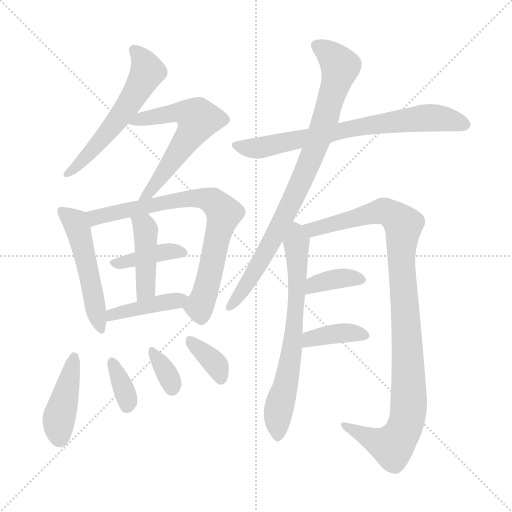
t = 0.00 s
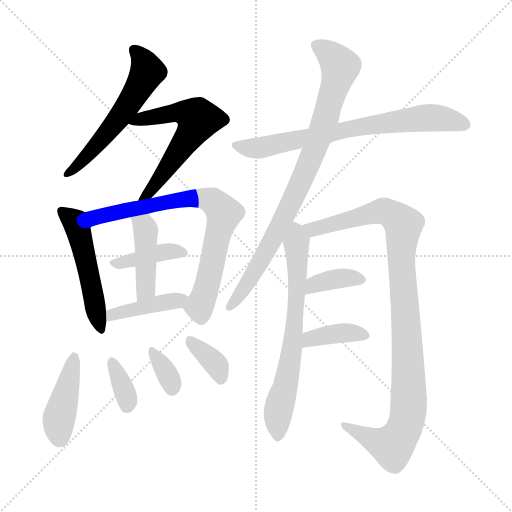
t = 2.34 s
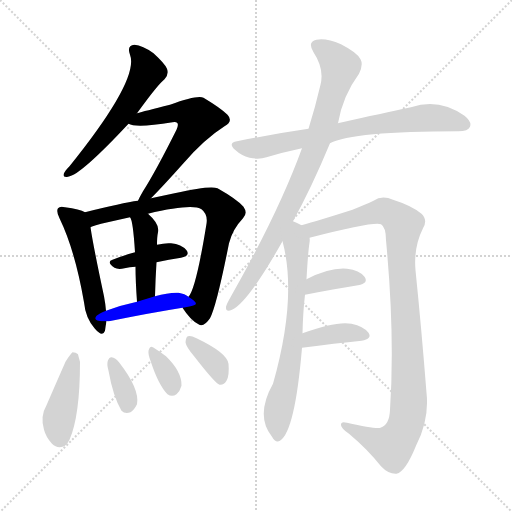
t = 4.68 s
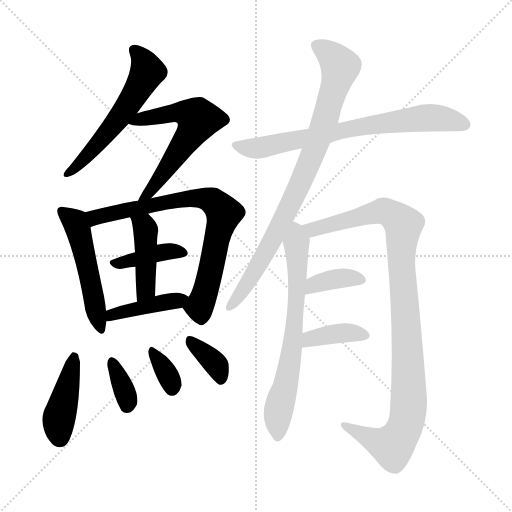
t = 7.03 s
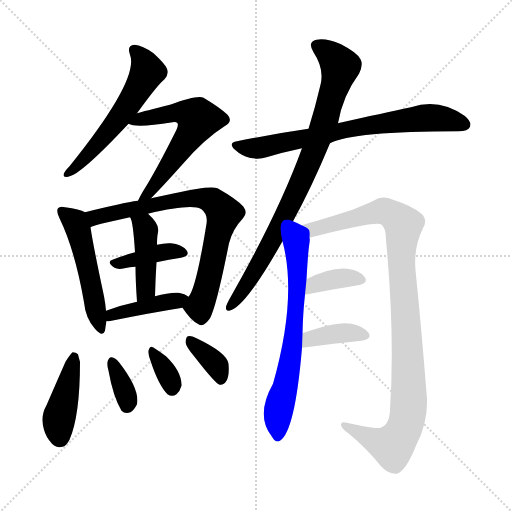
t = 9.37 s
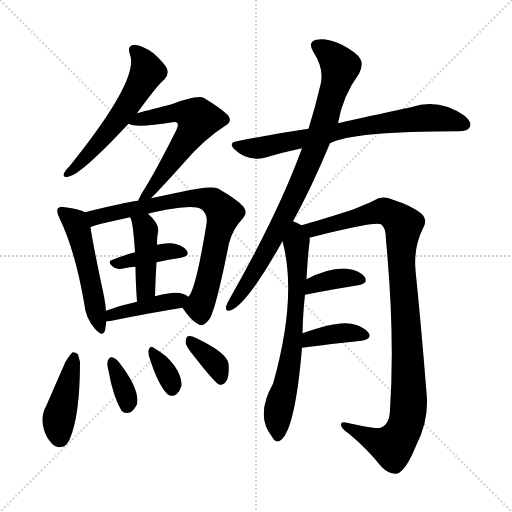
t = 11.71 s

The animated SVG that drew these frames (rendered in a browser with its animation timeline set to each time). Animation: 17 CSS @keyframes rules; one cycle of 11.71 s.

<svg version="1.1" viewBox="0 0 1024 1024" xmlns="http://www.w3.org/2000/svg">
  <g stroke="lightgray" stroke-dasharray="1,1" stroke-width="1" transform="scale(4, 4)">
    <line x1="0" y1="0" x2="256" y2="256"></line>
    <line x1="256" y1="0" x2="0" y2="256"></line>
    <line x1="128" y1="0" x2="128" y2="256"></line>
    <line x1="0" y1="128" x2="256" y2="128"></line>
  </g>
<g transform="scale(1, -1) translate(0, -900)">
   <style type="text/css">
    @keyframes keyframes0 {
      from {
       stroke: blue;
       stroke-dashoffset: 566;
       stroke-width: 128;
       }
       65% {
       animation-timing-function: step-end;
       stroke: blue;
       stroke-dashoffset: 0;
       stroke-width: 128;
       }
       to {
       stroke: black;
       stroke-width: 1024;
       }
       }
       #make-me-a-hanzi-animation-0 {
         animation: keyframes0 0.710612s both;
         animation-delay: 0.000000s;
         animation-timing-function: linear;
       }
    @keyframes keyframes1 {
      from {
       stroke: blue;
       stroke-dashoffset: 593;
       stroke-width: 128;
       }
       66% {
       animation-timing-function: step-end;
       stroke: blue;
       stroke-dashoffset: 0;
       stroke-width: 128;
       }
       to {
       stroke: black;
       stroke-width: 1024;
       }
       }
       #make-me-a-hanzi-animation-1 {
         animation: keyframes1 0.732585s both;
         animation-delay: 0.710612s;
         animation-timing-function: linear;
       }
    @keyframes keyframes2 {
      from {
       stroke: blue;
       stroke-dashoffset: 508;
       stroke-width: 128;
       }
       62% {
       animation-timing-function: step-end;
       stroke: blue;
       stroke-dashoffset: 0;
       stroke-width: 128;
       }
       to {
       stroke: black;
       stroke-width: 1024;
       }
       }
       #make-me-a-hanzi-animation-2 {
         animation: keyframes2 0.663411s both;
         animation-delay: 1.443197s;
         animation-timing-function: linear;
       }
    @keyframes keyframes3 {
      from {
       stroke: blue;
       stroke-dashoffset: 758;
       stroke-width: 128;
       }
       71% {
       animation-timing-function: step-end;
       stroke: blue;
       stroke-dashoffset: 0;
       stroke-width: 128;
       }
       to {
       stroke: black;
       stroke-width: 1024;
       }
       }
       #make-me-a-hanzi-animation-3 {
         animation: keyframes3 0.866862s both;
         animation-delay: 2.106608s;
         animation-timing-function: linear;
       }
    @keyframes keyframes4 {
      from {
       stroke: blue;
       stroke-dashoffset: 396;
       stroke-width: 128;
       }
       56% {
       animation-timing-function: step-end;
       stroke: blue;
       stroke-dashoffset: 0;
       stroke-width: 128;
       }
       to {
       stroke: black;
       stroke-width: 1024;
       }
       }
       #make-me-a-hanzi-animation-4 {
         animation: keyframes4 0.572266s both;
         animation-delay: 2.973470s;
         animation-timing-function: linear;
       }
    @keyframes keyframes5 {
      from {
       stroke: blue;
       stroke-dashoffset: 431;
       stroke-width: 128;
       }
       58% {
       animation-timing-function: step-end;
       stroke: blue;
       stroke-dashoffset: 0;
       stroke-width: 128;
       }
       to {
       stroke: black;
       stroke-width: 1024;
       }
       }
       #make-me-a-hanzi-animation-5 {
         animation: keyframes5 0.600749s both;
         animation-delay: 3.545736s;
         animation-timing-function: linear;
       }
    @keyframes keyframes6 {
      from {
       stroke: blue;
       stroke-dashoffset: 414;
       stroke-width: 128;
       }
       57% {
       animation-timing-function: step-end;
       stroke: blue;
       stroke-dashoffset: 0;
       stroke-width: 128;
       }
       to {
       stroke: black;
       stroke-width: 1024;
       }
       }
       #make-me-a-hanzi-animation-6 {
         animation: keyframes6 0.586914s both;
         animation-delay: 4.146484s;
         animation-timing-function: linear;
       }
    @keyframes keyframes7 {
      from {
       stroke: blue;
       stroke-dashoffset: 423;
       stroke-width: 128;
       }
       58% {
       animation-timing-function: step-end;
       stroke: blue;
       stroke-dashoffset: 0;
       stroke-width: 128;
       }
       to {
       stroke: black;
       stroke-width: 1024;
       }
       }
       #make-me-a-hanzi-animation-7 {
         animation: keyframes7 0.594238s both;
         animation-delay: 4.733398s;
         animation-timing-function: linear;
       }
    @keyframes keyframes8 {
      from {
       stroke: blue;
       stroke-dashoffset: 350;
       stroke-width: 128;
       }
       53% {
       animation-timing-function: step-end;
       stroke: blue;
       stroke-dashoffset: 0;
       stroke-width: 128;
       }
       to {
       stroke: black;
       stroke-width: 1024;
       }
       }
       #make-me-a-hanzi-animation-8 {
         animation: keyframes8 0.534831s both;
         animation-delay: 5.327637s;
         animation-timing-function: linear;
       }
    @keyframes keyframes9 {
      from {
       stroke: blue;
       stroke-dashoffset: 344;
       stroke-width: 128;
       }
       53% {
       animation-timing-function: step-end;
       stroke: blue;
       stroke-dashoffset: 0;
       stroke-width: 128;
       }
       to {
       stroke: black;
       stroke-width: 1024;
       }
       }
       #make-me-a-hanzi-animation-9 {
         animation: keyframes9 0.529948s both;
         animation-delay: 5.862467s;
         animation-timing-function: linear;
       }
    @keyframes keyframes10 {
      from {
       stroke: blue;
       stroke-dashoffset: 361;
       stroke-width: 128;
       }
       54% {
       animation-timing-function: step-end;
       stroke: blue;
       stroke-dashoffset: 0;
       stroke-width: 128;
       }
       to {
       stroke: black;
       stroke-width: 1024;
       }
       }
       #make-me-a-hanzi-animation-10 {
         animation: keyframes10 0.543783s both;
         animation-delay: 6.392415s;
         animation-timing-function: linear;
       }
    @keyframes keyframes11 {
      from {
       stroke: blue;
       stroke-dashoffset: 720;
       stroke-width: 128;
       }
       70% {
       animation-timing-function: step-end;
       stroke: blue;
       stroke-dashoffset: 0;
       stroke-width: 128;
       }
       to {
       stroke: black;
       stroke-width: 1024;
       }
       }
       #make-me-a-hanzi-animation-11 {
         animation: keyframes11 0.835938s both;
         animation-delay: 6.936198s;
         animation-timing-function: linear;
       }
    @keyframes keyframes12 {
      from {
       stroke: blue;
       stroke-dashoffset: 848;
       stroke-width: 128;
       }
       73% {
       animation-timing-function: step-end;
       stroke: blue;
       stroke-dashoffset: 0;
       stroke-width: 128;
       }
       to {
       stroke: black;
       stroke-width: 1024;
       }
       }
       #make-me-a-hanzi-animation-12 {
         animation: keyframes12 0.940104s both;
         animation-delay: 7.772135s;
         animation-timing-function: linear;
       }
    @keyframes keyframes13 {
      from {
       stroke: blue;
       stroke-dashoffset: 681;
       stroke-width: 128;
       }
       69% {
       animation-timing-function: step-end;
       stroke: blue;
       stroke-dashoffset: 0;
       stroke-width: 128;
       }
       to {
       stroke: black;
       stroke-width: 1024;
       }
       }
       #make-me-a-hanzi-animation-13 {
         animation: keyframes13 0.804199s both;
         animation-delay: 8.712240s;
         animation-timing-function: linear;
       }
    @keyframes keyframes14 {
      from {
       stroke: blue;
       stroke-dashoffset: 1024;
       stroke-width: 128;
       }
       77% {
       animation-timing-function: step-end;
       stroke: blue;
       stroke-dashoffset: 0;
       stroke-width: 128;
       }
       to {
       stroke: black;
       stroke-width: 1024;
       }
       }
       #make-me-a-hanzi-animation-14 {
         animation: keyframes14 1.083333s both;
         animation-delay: 9.516439s;
         animation-timing-function: linear;
       }
    @keyframes keyframes15 {
      from {
       stroke: blue;
       stroke-dashoffset: 368;
       stroke-width: 128;
       }
       55% {
       animation-timing-function: step-end;
       stroke: blue;
       stroke-dashoffset: 0;
       stroke-width: 128;
       }
       to {
       stroke: black;
       stroke-width: 1024;
       }
       }
       #make-me-a-hanzi-animation-15 {
         animation: keyframes15 0.549479s both;
         animation-delay: 10.599772s;
         animation-timing-function: linear;
       }
    @keyframes keyframes16 {
      from {
       stroke: blue;
       stroke-dashoffset: 379;
       stroke-width: 128;
       }
       55% {
       animation-timing-function: step-end;
       stroke: blue;
       stroke-dashoffset: 0;
       stroke-width: 128;
       }
       to {
       stroke: black;
       stroke-width: 1024;
       }
       }
       #make-me-a-hanzi-animation-16 {
         animation: keyframes16 0.558431s both;
         animation-delay: 11.149251s;
         animation-timing-function: linear;
       }
</style>
<path d="M 274.0 673.5 Q 316.0 731.5 329.0 741.5 Q 338.0 750.5 334.0 762.5 Q 330.0 772.5 307.0 793.5 Q 285.0 809.5 269.0 810.5 Q 253.0 809.5 260.0 790.5 Q 279.0 741.5 139.0 567.5 Q 130.0 558.5 128.0 553.5 Q 124.0 544.5 136.0 546.5 Q 161.0 549.5 257.0 652.5 L 274.0 673.5 Z" fill="lightgray"></path> 
<path d="M 302.0 503.5 Q 324.0 525.5 366.0 572.5 Q 408.0 621.5 449.0 647.5 Q 467.0 657.5 455.0 670.5 Q 442.0 683.5 407.0 704.5 Q 395.0 710.5 340.0 690.5 Q 288.0 677.5 274.0 673.5 C 245.0 665.5 228.0 660.5 257.0 652.5 Q 272.0 643.5 345.0 655.5 Q 352.0 656.5 354.0 654.5 Q 358.0 651.5 353.0 640.5 Q 311.0 556.5 286.0 517.5 Q 279.0 505.5 276.0 498.5 C 263.0 471.5 281.0 482.5 302.0 503.5 Z" fill="lightgray"></path> 
<path d="M 170.0 475.5 Q 160.0 481.5 130.0 485.5 Q 120.0 488.5 116.0 483.5 Q 112.0 477.5 119.0 463.5 Q 150.0 399.5 168.0 295.5 Q 171.0 264.5 189.0 243.5 Q 205.0 224.5 210.0 238.5 Q 211.0 247.5 213.0 257.5 L 212.0 278.5 Q 211.0 291.5 208.0 307.5 Q 186.0 410.5 181.0 445.5 C 177.0 472.5 177.0 472.5 170.0 475.5 Z" fill="lightgray"></path> 
<path d="M 365.0 284.5 Q 381.0 259.5 397.0 251.5 Q 407.0 244.5 420.0 263.5 Q 433.0 287.5 458.0 413.5 Q 465.0 441.5 486.0 463.5 Q 496.0 473.5 487.0 486.5 Q 474.0 501.5 435.0 523.5 Q 420.0 529.5 349.0 513.5 L 302.0 503.5 L 276.0 498.5 Q 245.0 494.5 170.0 475.5 C 141.0 468.5 153.0 435.5 181.0 445.5 Q 184.0 449.5 260.0 465.5 L 296.0 472.5 Q 384.0 493.5 403.0 481.5 Q 416.0 471.5 413.0 452.5 Q 392.0 322.5 377.0 306.5 C 365.0 284.5 365.0 284.5 365.0 284.5 Z" fill="lightgray"></path> 
<path d="M 313.0 375.5 Q 338.0 381.5 362.0 384.5 Q 381.0 388.5 373.0 399.5 Q 363.0 411.5 342.0 413.5 Q 330.0 414.5 314.0 410.5 L 270.0 395.5 Q 245.0 388.5 225.0 380.5 Q 212.0 376.5 229.0 364.5 Q 236.0 360.5 249.0 363.5 Q 259.0 366.5 271.0 366.5 L 313.0 375.5 Z" fill="lightgray"></path> 
<path d="M 310.0 307.5 Q 311.0 344.5 313.0 375.5 L 314.0 410.5 Q 314.0 426.5 316.0 435.5 Q 320.0 451.5 296.0 472.5 C 274.0 492.5 247.0 492.5 260.0 465.5 Q 266.0 459.5 270.0 395.5 L 271.0 366.5 Q 271.0 338.5 274.0 296.5 C 276.0 266.5 309.0 277.5 310.0 307.5 Z" fill="lightgray"></path> 
<path d="M 213.0 257.5 Q 217.0 257.5 223.0 258.5 Q 302.0 274.5 365.0 284.5 C 395.0 289.5 401.0 290.5 377.0 306.5 Q 370.0 312.5 357.0 314.5 Q 338.0 315.5 310.0 307.5 L 274.0 296.5 Q 241.0 289.5 212.0 278.5 C 184.0 268.5 183.0 255.5 213.0 257.5 Z" fill="lightgray"></path> 
<path d="M 131.0 176.5 Q 112.0 133.5 93.0 89.5 Q 80.0 67.5 88.0 40.5 Q 92.0 25.5 104.0 12.5 Q 113.0 3.5 125.0 6.5 Q 132.0 7.5 139.0 20.5 Q 160.0 68.5 160.0 176.5 Q 157.0 186.5 156.0 191.5 Q 152.0 195.5 145.0 195.5 Q 141.0 192.5 131.0 176.5 Z" fill="lightgray"></path> 
<path d="M 217.0 158.5 Q 226.0 107.5 243.0 78.5 Q 250.0 71.5 261.0 75.5 Q 268.0 79.5 274.0 91.5 Q 280.0 121.5 238.0 175.5 Q 231.0 184.5 223.0 185.5 Q 219.0 186.5 216.0 179.5 Q 213.0 172.5 217.0 158.5 Z" fill="lightgray"></path> 
<path d="M 301.0 178.5 Q 317.0 129.5 335.0 111.5 Q 344.0 105.5 353.0 111.5 Q 360.0 117.5 363.0 128.5 Q 364.0 156.5 332.0 187.5 Q 308.0 205.5 303.0 206.5 Q 299.0 206.5 297.0 198.5 Q 296.0 191.5 301.0 178.5 Z" fill="lightgray"></path> 
<path d="M 389.0 186.5 Q 431.0 132.5 439.0 130.5 Q 448.0 129.5 453.0 138.5 Q 459.0 148.5 457.0 172.5 Q 454.0 194.5 393.0 223.5 Q 381.0 229.5 376.0 227.5 Q 372.0 226.5 371.0 215.5 Q 372.0 206.5 389.0 186.5 Z" fill="lightgray"></path> 
<path d="M 660.0 613.5 Q 705.0 637.5 917.0 637.5 Q 936.0 637.5 940.0 646.5 Q 944.0 656.5 929.0 668.5 Q 878.0 704.5 822.0 685.5 Q 765.0 673.5 680.0 654.5 Q 677.0 654.5 676.0 653.5 L 617.0 642.5 Q 548.0 632.5 474.0 617.5 Q 455.0 614.5 470.0 600.5 Q 483.0 588.5 499.0 584.5 Q 518.0 580.5 533.0 585.5 Q 566.0 595.5 604.0 603.5 L 660.0 613.5 Z" fill="lightgray"></path> 
<path d="M 586.0 457.5 Q 623.0 524.5 660.0 613.5 L 676.0 653.5 Q 685.0 707.5 718.0 752.5 Q 727.0 770.5 721.0 781.5 Q 715.0 794.5 682.0 811.5 Q 652.0 824.5 633.0 820.5 Q 614.0 816.5 627.0 795.5 Q 649.0 762.5 641.0 730.5 Q 631.0 687.5 617.0 642.5 L 604.0 603.5 Q 558.0 476.5 461.0 305.5 Q 454.0 293.5 452.0 286.5 Q 451.0 274.5 464.0 280.5 Q 495.0 293.5 565.0 417.5 L 586.0 457.5 Z" fill="lightgray"></path> 
<path d="M 605.0 233.5 Q 606.0 276.5 610.0 310.5 L 613.0 341.5 Q 616.0 395.5 619.0 414.5 Q 620.0 420.5 619.0 424.5 C 620.0 441.5 620.0 441.5 603.0 449.5 Q 596.0 453.5 586.0 457.5 C 559.0 469.5 558.0 446.5 565.0 417.5 Q 595.0 305.5 546.0 132.5 Q 510.0 68.5 544.0 26.5 Q 551.0 13.5 560.0 18.5 Q 590.0 37.5 604.0 204.5 L 605.0 233.5 Z" fill="lightgray"></path> 
<path d="M 619.0 424.5 Q 748.0 457.5 762.0 451.5 Q 772.0 445.5 772.0 419.5 Q 790.0 229.5 780.0 80.5 Q 779.0 50.5 761.0 44.5 Q 751.0 41.5 694.0 54.5 Q 681.0 58.5 682.0 49.5 Q 683.0 42.5 698.0 32.5 Q 735.0 1.5 762.0 -32.5 Q 777.0 -48.5 793.0 -47.5 Q 811.0 -43.5 832.0 8.5 Q 859.0 60.5 853.0 114.5 Q 843.0 241.5 831.0 359.5 Q 827.0 405.5 846.0 443.5 Q 856.0 459.5 843.0 472.5 Q 824.0 488.5 786.0 500.5 Q 764.0 510.5 747.0 498.5 Q 732.0 491.5 705.0 480.5 Q 636.0 458.5 603.0 449.5 C 574.0 441.5 590.0 417.5 619.0 424.5 Z" fill="lightgray"></path> 
<path d="M 610.0 310.5 Q 671.0 322.5 716.0 329.5 Q 738.0 333.5 729.0 346.5 Q 719.0 359.5 694.0 362.5 Q 660.0 365.5 613.0 341.5 C 586.0 328.5 581.0 304.5 610.0 310.5 Z" fill="lightgray"></path> 
<path d="M 604.0 204.5 Q 671.0 213.5 723.0 218.5 Q 745.0 222.5 737.0 234.5 Q 727.0 247.5 703.0 252.5 Q 673.0 258.5 605.0 233.5 C 577.0 223.5 574.0 200.5 604.0 204.5 Z" fill="lightgray"></path> 
      <clipPath id="make-me-a-hanzi-clip-0">
      <path d="M 274.0 673.5 Q 316.0 731.5 329.0 741.5 Q 338.0 750.5 334.0 762.5 Q 330.0 772.5 307.0 793.5 Q 285.0 809.5 269.0 810.5 Q 253.0 809.5 260.0 790.5 Q 279.0 741.5 139.0 567.5 Q 130.0 558.5 128.0 553.5 Q 124.0 544.5 136.0 546.5 Q 161.0 549.5 257.0 652.5 L 274.0 673.5 Z" fill="lightgray"></path>
      </clipPath>
      <path clip-path="url(#make-me-a-hanzi-clip-0)" d="M 269.0 798.5 L 293.0 765.5 L 294.0 755.5 L 281.0 730.5 L 234.0 657.5 L 181.0 595.5 L 135.0 553.5 " fill="none" id="make-me-a-hanzi-animation-0" stroke-dasharray="438 876" stroke-linecap="round"></path>

      <clipPath id="make-me-a-hanzi-clip-1">
      <path d="M 302.0 503.5 Q 324.0 525.5 366.0 572.5 Q 408.0 621.5 449.0 647.5 Q 467.0 657.5 455.0 670.5 Q 442.0 683.5 407.0 704.5 Q 395.0 710.5 340.0 690.5 Q 288.0 677.5 274.0 673.5 C 245.0 665.5 228.0 660.5 257.0 652.5 Q 272.0 643.5 345.0 655.5 Q 352.0 656.5 354.0 654.5 Q 358.0 651.5 353.0 640.5 Q 311.0 556.5 286.0 517.5 Q 279.0 505.5 276.0 498.5 C 263.0 471.5 281.0 482.5 302.0 503.5 Z" fill="lightgray"></path>
      </clipPath>
      <path clip-path="url(#make-me-a-hanzi-clip-1)" d="M 262.0 656.5 L 356.0 676.5 L 376.0 673.5 L 396.0 661.5 L 345.0 577.5 L 282.0 500.5 " fill="none" id="make-me-a-hanzi-animation-1" stroke-dasharray="465 930" stroke-linecap="round"></path>

      <clipPath id="make-me-a-hanzi-clip-2">
      <path d="M 170.0 475.5 Q 160.0 481.5 130.0 485.5 Q 120.0 488.5 116.0 483.5 Q 112.0 477.5 119.0 463.5 Q 150.0 399.5 168.0 295.5 Q 171.0 264.5 189.0 243.5 Q 205.0 224.5 210.0 238.5 Q 211.0 247.5 213.0 257.5 L 212.0 278.5 Q 211.0 291.5 208.0 307.5 Q 186.0 410.5 181.0 445.5 C 177.0 472.5 177.0 472.5 170.0 475.5 Z" fill="lightgray"></path>
      </clipPath>
      <path clip-path="url(#make-me-a-hanzi-clip-2)" d="M 124.0 478.5 L 156.0 441.5 L 200.0 243.5 " fill="none" id="make-me-a-hanzi-animation-2" stroke-dasharray="380 760" stroke-linecap="round"></path>

      <clipPath id="make-me-a-hanzi-clip-3">
      <path d="M 365.0 284.5 Q 381.0 259.5 397.0 251.5 Q 407.0 244.5 420.0 263.5 Q 433.0 287.5 458.0 413.5 Q 465.0 441.5 486.0 463.5 Q 496.0 473.5 487.0 486.5 Q 474.0 501.5 435.0 523.5 Q 420.0 529.5 349.0 513.5 L 302.0 503.5 L 276.0 498.5 Q 245.0 494.5 170.0 475.5 C 141.0 468.5 153.0 435.5 181.0 445.5 Q 184.0 449.5 260.0 465.5 L 296.0 472.5 Q 384.0 493.5 403.0 481.5 Q 416.0 471.5 413.0 452.5 Q 392.0 322.5 377.0 306.5 C 365.0 284.5 365.0 284.5 365.0 284.5 Z" fill="lightgray"></path>
      </clipPath>
      <path clip-path="url(#make-me-a-hanzi-clip-3)" d="M 179.0 453.5 L 193.0 465.5 L 365.0 501.5 L 401.0 504.5 L 426.0 497.5 L 448.0 473.5 L 413.0 324.5 L 399.0 287.5 L 403.0 267.5 " fill="none" id="make-me-a-hanzi-animation-3" stroke-dasharray="630 1260" stroke-linecap="round"></path>

      <clipPath id="make-me-a-hanzi-clip-4">
      <path d="M 313.0 375.5 Q 338.0 381.5 362.0 384.5 Q 381.0 388.5 373.0 399.5 Q 363.0 411.5 342.0 413.5 Q 330.0 414.5 314.0 410.5 L 270.0 395.5 Q 245.0 388.5 225.0 380.5 Q 212.0 376.5 229.0 364.5 Q 236.0 360.5 249.0 363.5 Q 259.0 366.5 271.0 366.5 L 313.0 375.5 Z" fill="lightgray"></path>
      </clipPath>
      <path clip-path="url(#make-me-a-hanzi-clip-4)" d="M 228.0 372.5 L 324.0 396.5 L 365.0 393.5 " fill="none" id="make-me-a-hanzi-animation-4" stroke-dasharray="268 536" stroke-linecap="round"></path>

      <clipPath id="make-me-a-hanzi-clip-5">
      <path d="M 310.0 307.5 Q 311.0 344.5 313.0 375.5 L 314.0 410.5 Q 314.0 426.5 316.0 435.5 Q 320.0 451.5 296.0 472.5 C 274.0 492.5 247.0 492.5 260.0 465.5 Q 266.0 459.5 270.0 395.5 L 271.0 366.5 Q 271.0 338.5 274.0 296.5 C 276.0 266.5 309.0 277.5 310.0 307.5 Z" fill="lightgray"></path>
      </clipPath>
      <path clip-path="url(#make-me-a-hanzi-clip-5)" d="M 266.0 465.5 L 291.0 440.5 L 292.0 329.5 L 278.0 304.5 " fill="none" id="make-me-a-hanzi-animation-5" stroke-dasharray="303 606" stroke-linecap="round"></path>

      <clipPath id="make-me-a-hanzi-clip-6">
      <path d="M 213.0 257.5 Q 217.0 257.5 223.0 258.5 Q 302.0 274.5 365.0 284.5 C 395.0 289.5 401.0 290.5 377.0 306.5 Q 370.0 312.5 357.0 314.5 Q 338.0 315.5 310.0 307.5 L 274.0 296.5 Q 241.0 289.5 212.0 278.5 C 184.0 268.5 183.0 255.5 213.0 257.5 Z" fill="lightgray"></path>
      </clipPath>
      <path clip-path="url(#make-me-a-hanzi-clip-6)" d="M 218.0 262.5 L 233.0 273.5 L 369.0 303.5 " fill="none" id="make-me-a-hanzi-animation-6" stroke-dasharray="286 572" stroke-linecap="round"></path>

      <clipPath id="make-me-a-hanzi-clip-7">
      <path d="M 131.0 176.5 Q 112.0 133.5 93.0 89.5 Q 80.0 67.5 88.0 40.5 Q 92.0 25.5 104.0 12.5 Q 113.0 3.5 125.0 6.5 Q 132.0 7.5 139.0 20.5 Q 160.0 68.5 160.0 176.5 Q 157.0 186.5 156.0 191.5 Q 152.0 195.5 145.0 195.5 Q 141.0 192.5 131.0 176.5 Z" fill="lightgray"></path>
      </clipPath>
      <path clip-path="url(#make-me-a-hanzi-clip-7)" d="M 148.0 187.5 L 117.0 60.5 L 119.0 24.5 " fill="none" id="make-me-a-hanzi-animation-7" stroke-dasharray="295 590" stroke-linecap="round"></path>

      <clipPath id="make-me-a-hanzi-clip-8">
      <path d="M 217.0 158.5 Q 226.0 107.5 243.0 78.5 Q 250.0 71.5 261.0 75.5 Q 268.0 79.5 274.0 91.5 Q 280.0 121.5 238.0 175.5 Q 231.0 184.5 223.0 185.5 Q 219.0 186.5 216.0 179.5 Q 213.0 172.5 217.0 158.5 Z" fill="lightgray"></path>
      </clipPath>
      <path clip-path="url(#make-me-a-hanzi-clip-8)" d="M 224.0 177.5 L 254.0 102.5 L 254.0 89.5 " fill="none" id="make-me-a-hanzi-animation-8" stroke-dasharray="222 444" stroke-linecap="round"></path>

      <clipPath id="make-me-a-hanzi-clip-9">
      <path d="M 301.0 178.5 Q 317.0 129.5 335.0 111.5 Q 344.0 105.5 353.0 111.5 Q 360.0 117.5 363.0 128.5 Q 364.0 156.5 332.0 187.5 Q 308.0 205.5 303.0 206.5 Q 299.0 206.5 297.0 198.5 Q 296.0 191.5 301.0 178.5 Z" fill="lightgray"></path>
      </clipPath>
      <path clip-path="url(#make-me-a-hanzi-clip-9)" d="M 303.0 200.5 L 332.0 157.5 L 344.0 123.5 " fill="none" id="make-me-a-hanzi-animation-9" stroke-dasharray="216 432" stroke-linecap="round"></path>

      <clipPath id="make-me-a-hanzi-clip-10">
      <path d="M 389.0 186.5 Q 431.0 132.5 439.0 130.5 Q 448.0 129.5 453.0 138.5 Q 459.0 148.5 457.0 172.5 Q 454.0 194.5 393.0 223.5 Q 381.0 229.5 376.0 227.5 Q 372.0 226.5 371.0 215.5 Q 372.0 206.5 389.0 186.5 Z" fill="lightgray"></path>
      </clipPath>
      <path clip-path="url(#make-me-a-hanzi-clip-10)" d="M 379.0 219.5 L 434.0 168.5 L 441.0 139.5 " fill="none" id="make-me-a-hanzi-animation-10" stroke-dasharray="233 466" stroke-linecap="round"></path>

      <clipPath id="make-me-a-hanzi-clip-11">
      <path d="M 660.0 613.5 Q 705.0 637.5 917.0 637.5 Q 936.0 637.5 940.0 646.5 Q 944.0 656.5 929.0 668.5 Q 878.0 704.5 822.0 685.5 Q 765.0 673.5 680.0 654.5 Q 677.0 654.5 676.0 653.5 L 617.0 642.5 Q 548.0 632.5 474.0 617.5 Q 455.0 614.5 470.0 600.5 Q 483.0 588.5 499.0 584.5 Q 518.0 580.5 533.0 585.5 Q 566.0 595.5 604.0 603.5 L 660.0 613.5 Z" fill="lightgray"></path>
      </clipPath>
      <path clip-path="url(#make-me-a-hanzi-clip-11)" d="M 472.0 609.5 L 523.0 604.5 L 724.0 647.5 L 849.0 664.5 L 929.0 651.5 " fill="none" id="make-me-a-hanzi-animation-11" stroke-dasharray="592 1184" stroke-linecap="round"></path>

      <clipPath id="make-me-a-hanzi-clip-12">
      <path d="M 586.0 457.5 Q 623.0 524.5 660.0 613.5 L 676.0 653.5 Q 685.0 707.5 718.0 752.5 Q 727.0 770.5 721.0 781.5 Q 715.0 794.5 682.0 811.5 Q 652.0 824.5 633.0 820.5 Q 614.0 816.5 627.0 795.5 Q 649.0 762.5 641.0 730.5 Q 631.0 687.5 617.0 642.5 L 604.0 603.5 Q 558.0 476.5 461.0 305.5 Q 454.0 293.5 452.0 286.5 Q 451.0 274.5 464.0 280.5 Q 495.0 293.5 565.0 417.5 L 586.0 457.5 Z" fill="lightgray"></path>
      </clipPath>
      <path clip-path="url(#make-me-a-hanzi-clip-12)" d="M 635.0 806.5 L 655.0 795.5 L 681.0 767.5 L 649.0 656.5 L 616.0 568.5 L 552.0 432.5 L 502.0 343.5 L 460.0 288.5 " fill="none" id="make-me-a-hanzi-animation-12" stroke-dasharray="720 1440" stroke-linecap="round"></path>

      <clipPath id="make-me-a-hanzi-clip-13">
      <path d="M 605.0 233.5 Q 606.0 276.5 610.0 310.5 L 613.0 341.5 Q 616.0 395.5 619.0 414.5 Q 620.0 420.5 619.0 424.5 C 620.0 441.5 620.0 441.5 603.0 449.5 Q 596.0 453.5 586.0 457.5 C 559.0 469.5 558.0 446.5 565.0 417.5 Q 595.0 305.5 546.0 132.5 Q 510.0 68.5 544.0 26.5 Q 551.0 13.5 560.0 18.5 Q 590.0 37.5 604.0 204.5 L 605.0 233.5 Z" fill="lightgray"></path>
      </clipPath>
      <path clip-path="url(#make-me-a-hanzi-clip-13)" d="M 587.0 448.5 L 594.0 434.5 L 596.0 352.5 L 589.0 242.5 L 580.0 167.5 L 556.0 73.5 L 555.0 28.5 " fill="none" id="make-me-a-hanzi-animation-13" stroke-dasharray="553 1106" stroke-linecap="round"></path>

      <clipPath id="make-me-a-hanzi-clip-14">
      <path d="M 619.0 424.5 Q 748.0 457.5 762.0 451.5 Q 772.0 445.5 772.0 419.5 Q 790.0 229.5 780.0 80.5 Q 779.0 50.5 761.0 44.5 Q 751.0 41.5 694.0 54.5 Q 681.0 58.5 682.0 49.5 Q 683.0 42.5 698.0 32.5 Q 735.0 1.5 762.0 -32.5 Q 777.0 -48.5 793.0 -47.5 Q 811.0 -43.5 832.0 8.5 Q 859.0 60.5 853.0 114.5 Q 843.0 241.5 831.0 359.5 Q 827.0 405.5 846.0 443.5 Q 856.0 459.5 843.0 472.5 Q 824.0 488.5 786.0 500.5 Q 764.0 510.5 747.0 498.5 Q 732.0 491.5 705.0 480.5 Q 636.0 458.5 603.0 449.5 C 574.0 441.5 590.0 417.5 619.0 424.5 Z" fill="lightgray"></path>
      </clipPath>
      <path clip-path="url(#make-me-a-hanzi-clip-14)" d="M 610.0 444.5 L 628.0 438.5 L 767.0 478.5 L 807.0 450.5 L 802.0 379.5 L 816.0 182.5 L 818.0 92.5 L 813.0 55.5 L 785.0 8.5 L 758.0 14.5 L 689.0 48.5 " fill="none" id="make-me-a-hanzi-animation-14" stroke-dasharray="896 1792" stroke-linecap="round"></path>

      <clipPath id="make-me-a-hanzi-clip-15">
      <path d="M 610.0 310.5 Q 671.0 322.5 716.0 329.5 Q 738.0 333.5 729.0 346.5 Q 719.0 359.5 694.0 362.5 Q 660.0 365.5 613.0 341.5 C 586.0 328.5 581.0 304.5 610.0 310.5 Z" fill="lightgray"></path>
      </clipPath>
      <path clip-path="url(#make-me-a-hanzi-clip-15)" d="M 617.0 317.5 L 628.0 331.5 L 655.0 339.5 L 688.0 344.5 L 720.0 339.5 " fill="none" id="make-me-a-hanzi-animation-15" stroke-dasharray="240 480" stroke-linecap="round"></path>

      <clipPath id="make-me-a-hanzi-clip-16">
      <path d="M 604.0 204.5 Q 671.0 213.5 723.0 218.5 Q 745.0 222.5 737.0 234.5 Q 727.0 247.5 703.0 252.5 Q 673.0 258.5 605.0 233.5 C 577.0 223.5 574.0 200.5 604.0 204.5 Z" fill="lightgray"></path>
      </clipPath>
      <path clip-path="url(#make-me-a-hanzi-clip-16)" d="M 611.0 211.5 L 621.0 223.5 L 653.0 230.5 L 706.0 234.5 L 727.0 228.5 " fill="none" id="make-me-a-hanzi-animation-16" stroke-dasharray="251 502" stroke-linecap="round"></path>

</g>
</svg>
